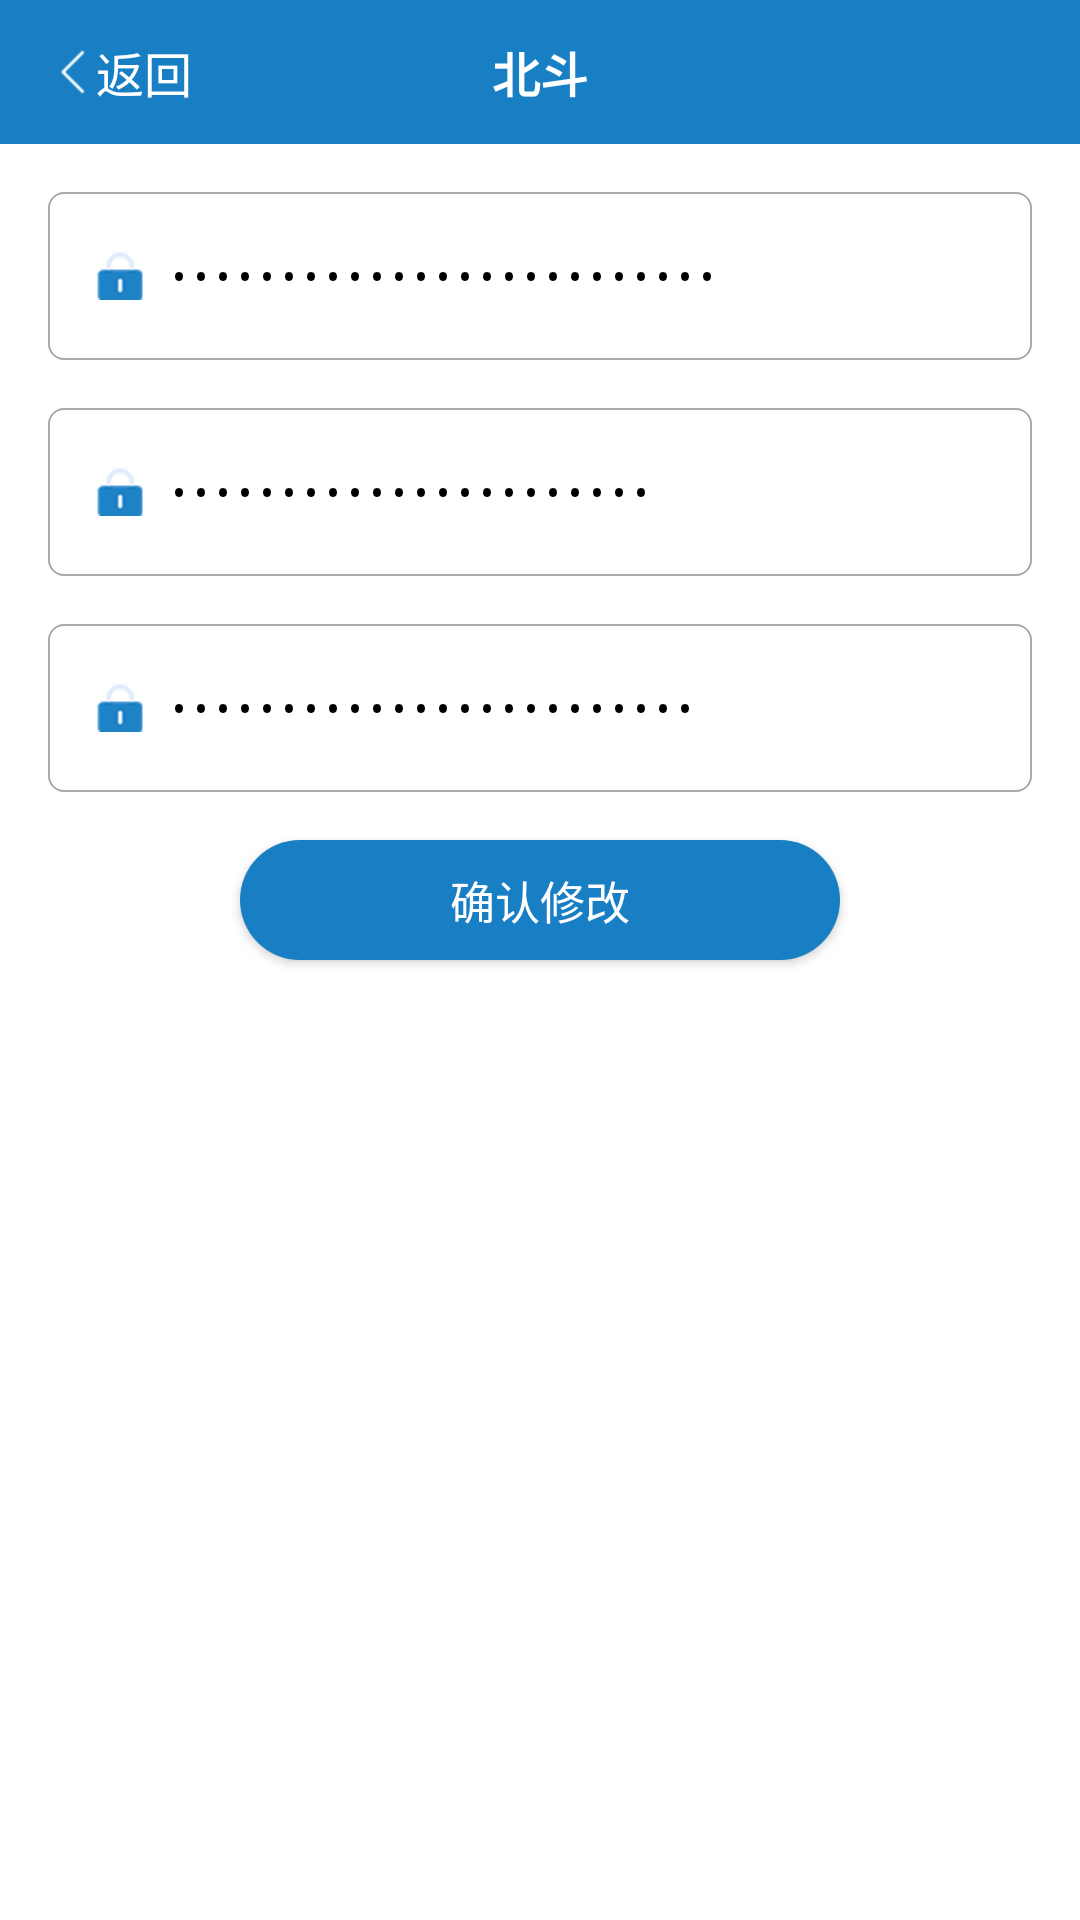

Reconstruct the res/layout file that produces this screen, plus the resources it refers to.
<!-- AndroidManifest.xml: application theme AppTheme -->
<!-- res/layout/activity_psd.xml -->
<?xml version="1.0" encoding="utf-8"?>
<layout xmlns:android="http://schemas.android.com/apk/res/android">

    <data>

        <variable
            name="viewModel"
            type="com.ibd.dipper.ui.setting.psd.PsdViewModel" />

    </data>

    <LinearLayout
        android:layout_width="match_parent"
        android:layout_height="match_parent"
        android:background="@color/white"
        android:orientation="vertical">

        <include
            android:id="@+id/include"
            layout="@layout/base_toolbar" />

        <LinearLayout
            android:layout_width="match_parent"
            android:layout_height="56dp"
            android:layout_marginLeft="16dp"
            android:layout_marginTop="16dp"
            android:layout_marginRight="16dp"
            android:background="@drawable/shape_white_gray5"
            android:gravity="center_vertical"
            android:orientation="horizontal"
            android:paddingLeft="16dp"
            android:paddingRight="16dp">

            <ImageView
                android:layout_width="16dp"
                android:layout_height="16dp"
                android:src="@mipmap/odl_icon2" />

            <EditText
                android:layout_width="match_parent"
                android:layout_height="match_parent"
                android:layout_marginLeft="8dp"
                android:background="@color/ps_color_transparent"
                android:gravity="center_vertical"
                android:hint="请输入原密码"
                android:inputType="textPassword"
                android:singleLine="true"
                android:text="@={viewModel.oldPassword}"
                android:textColor="@color/black"
                android:textSize="12sp" />
        </LinearLayout>

        <LinearLayout
            android:layout_width="match_parent"
            android:layout_height="56dp"
            android:layout_marginLeft="16dp"
            android:layout_marginTop="16dp"
            android:layout_marginRight="16dp"
            android:background="@drawable/shape_white_gray5"
            android:gravity="center_vertical"
            android:orientation="horizontal"
            android:paddingLeft="16dp"
            android:paddingRight="16dp">

            <ImageView
                android:layout_width="16dp"
                android:layout_height="16dp"
                android:src="@mipmap/odl_icon2" />

            <EditText
                android:layout_width="match_parent"
                android:layout_height="match_parent"
                android:layout_marginLeft="8dp"
                android:background="@color/ps_color_transparent"
                android:gravity="center_vertical"
                android:hint="请输入新密码"
                android:inputType="textPassword"
                android:singleLine="true"
                android:text="@={viewModel.password}"
                android:textColor="@color/black"
                android:textSize="12sp" />
        </LinearLayout>

        <LinearLayout
            android:layout_width="match_parent"
            android:layout_height="56dp"
            android:layout_marginLeft="16dp"
            android:layout_marginTop="16dp"
            android:layout_marginRight="16dp"
            android:background="@drawable/shape_white_gray5"
            android:gravity="center_vertical"
            android:orientation="horizontal"
            android:paddingLeft="16dp"
            android:paddingRight="16dp">

            <ImageView
                android:layout_width="16dp"
                android:layout_height="16dp"
                android:src="@mipmap/odl_icon2" />

            <EditText
                android:layout_width="match_parent"
                android:layout_height="match_parent"
                android:layout_marginLeft="8dp"
                android:background="@color/ps_color_transparent"
                android:gravity="center_vertical"
                android:hint="请再次输入新密码"
                android:inputType="textPassword"
                android:singleLine="true"
                android:text="@={viewModel.rePassword}"
                android:textColor="@color/black"
                android:textSize="12sp" />
        </LinearLayout>

        <Button
            android:layout_width="200dp"
            android:layout_height="40dp"
            android:layout_gravity="center_horizontal"
            android:layout_marginTop="16dp"
            android:background="@drawable/shape_blue24"
            android:gravity="center"
            android:onClick="@{viewModel.doneClick}"
            android:text="确认修改"
            android:textColor="#ffffffff"
            android:textSize="15sp" />
    </LinearLayout>
</layout>
<!-- res/layout/base_toolbar.xml (included above) -->
<?xml version="1.0" encoding="utf-8"?>
<androidx.constraintlayout.widget.ConstraintLayout xmlns:android="http://schemas.android.com/apk/res/android"
    xmlns:app="http://schemas.android.com/apk/res-auto"
    android:layout_width="match_parent"
    android:layout_height="48dp"
    android:background="@color/blue"
    android:orientation="vertical">

    <TextView
        android:id="@+id/tv_title"
        android:layout_width="wrap_content"
        android:layout_height="wrap_content"
        android:ellipsize="end"
        android:maxEms="10"
        android:singleLine="true"
        android:text="@string/title"
        android:textColor="@color/white"
        android:textSize="16sp"
        android:textStyle="bold"
        app:layout_constraintBottom_toBottomOf="parent"
        app:layout_constraintEnd_toEndOf="parent"
        app:layout_constraintStart_toStartOf="parent"
        app:layout_constraintTop_toTopOf="parent" />

    <TextView
        android:id="@+id/tv_back"
        android:layout_width="48dp"
        android:layout_height="48dp"
        android:drawableLeft="@mipmap/back"
        android:gravity="center"
        android:text="返回"
        android:textColor="@color/white"
        android:textSize="16sp"
        app:layout_constraintBottom_toBottomOf="parent"
        app:layout_constraintStart_toStartOf="parent"
        app:layout_constraintTop_toTopOf="parent"
        android:layout_marginLeft="16dp"
        android:layout_marginRight="16dp"/>
</androidx.constraintlayout.widget.ConstraintLayout>
<!-- resources referenced by this layout -->
<resources>
  <color name="blue">#187FC4</color>
  <!-- drawable shape_blue24 (drawable) -->
  <?xml version="1.0" encoding="utf-8"?>
  <shape xmlns:android="http://schemas.android.com/apk/res/android"
      android:shape="rectangle">
      
  
      
      <gradient
          android:angle="0"
          android:endColor="@color/blue"
          android:startColor="@color/blue" />
  
      
      <stroke
          android:width="0dp"
          android:color="#AAAAAA" />
  
      
      <corners
          android:radius="24dp" />
  
  </shape>
  <!-- drawable shape_white_gray5 (drawable) -->
  <?xml version="1.0" encoding="utf-8"?>
  <shape xmlns:android="http://schemas.android.com/apk/res/android"
      android:shape="rectangle">
      
  
      
      <gradient
          android:angle="0"
          android:endColor="@color/white"
          android:startColor="@color/white" />
  
      
      <stroke
          android:width="0.5dp"
          android:color="#AAAAAA" />
  
      
      <corners
          android:radius="5dp" />
  
  </shape>
  <!-- mipmap back: png bitmap (mipmap-xhdpi, 280 bytes) -->
  <!-- mipmap odl_icon2: png bitmap (mipmap-xhdpi, 2582 bytes) -->
  <string name="title">北斗</string>
  <style name="AppTheme" parent="Theme.AppCompat.Light.NoActionBar">
          
          <item name="colorPrimary">@color/colorPrimary</item>
          <item name="colorPrimaryDark">@color/colorPrimaryDark</item>
          <item name="colorAccent">@color/colorAccent</item>
      </style>
  <color name="colorPrimary">#008577</color>
  <color name="colorPrimaryDark">#00574B</color>
  <color name="colorAccent">#D81B60</color>
  <!-- not gathered from this repository: default colours our renderer supplied (Android Studio template values) -->
  <color name="black">#FF000000</color>
  <color name="white">#FFFFFFFF</color>
</resources>
